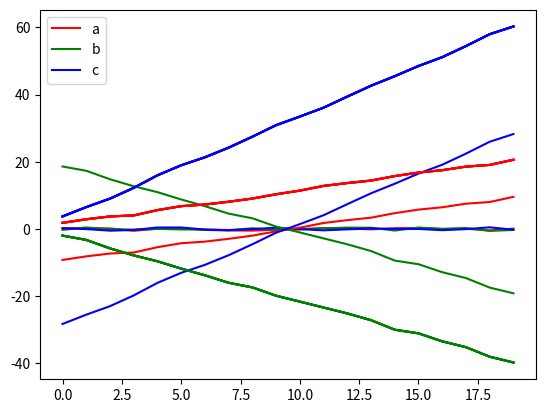

This chart was generated by the following Python code: (Note: this script raises an exception after producing the figure.)
"""
03 June 2021
We want to support the following options for the FFT
1. Linear detrending
2. mean-subtraction
3. no adulteration whatsoever

Rather than code these options,  it looks like scipy.signal.detrend already
supports this with options detrend="linear" and detrend="constant",
I want to make sure that if I pass it None it does nothing.


This was handy:
https://stackoverflow.com/questions/4805048/how-to-get-different-colored-lines-for-different-plots-in-a-single-figure

"""
import matplotlib.pyplot as plt
import numpy as np
import scipy.signal as ssig



def test_detrending():
    n_observations = 20
    n_channels = 3
    time_series = np.random.random((n_observations,n_channels))
    time_axis = np.arange(n_observations)

    slopes = [1,-2,3]
    intercepts = [1, -2, 3]
    for i_ch in range(n_channels):
        time_series[:,i_ch] += slopes[i_ch]*time_axis + intercepts[i_ch]

    detrend_options = ["linear", "constant", None]


    for detrend_option in detrend_options:
        ttl_str = f"{detrend_option}"
        #plt.gca().set_color_cycle(['red', 'green', 'blue'])
        plt.gca().set_prop_cycle(plt.cycler('color', ['red', 'green', 'blue']))
        plt.plot(time_axis, time_series)#, color="rbg")#["r", "b", "g"])
        plt.legend(["a","b","c"])

        detrended_data = ssig.detrend(time_series, axis=0, type=detrend_option)
        #plt.gca().set_color_cycle(['red', 'green', 'blue'])
        plt.plot(time_axis, detrended_data, time_series)
        plt.legend(["a", "b", "c"])
        plt.show()





def main():
    test_detrending()

if __name__ == "__main__":
    main()
